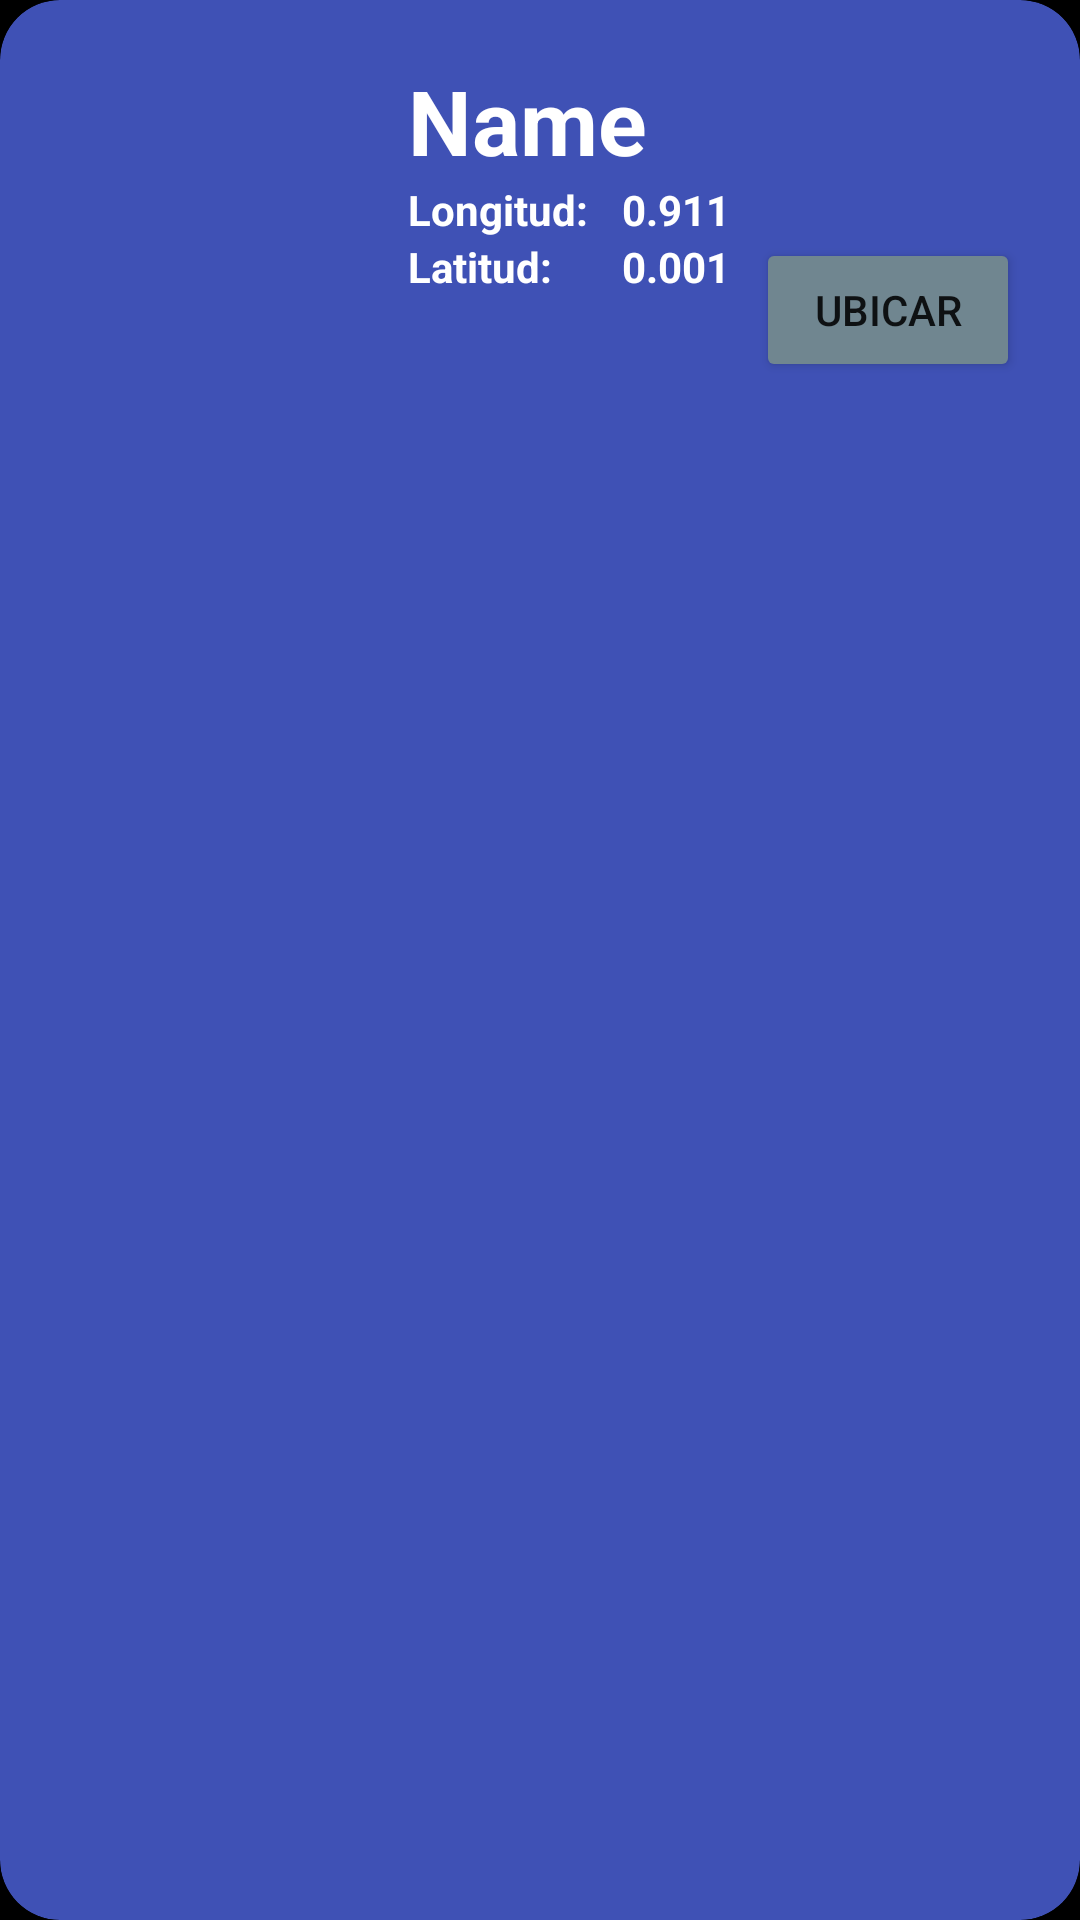

Produce the Android XML layout that renders to this screen, including the resource entries it uses.
<!-- AndroidManifest.xml: application theme Theme.Splash -->
<!-- res/layout/card_layout.xml -->
<?xml version="1.0" encoding="utf-8"?>
<androidx.cardview.widget.CardView xmlns:android="http://schemas.android.com/apk/res/android"
    xmlns:app="http://schemas.android.com/apk/res-auto"
    android:id="@+id/cardView"
    android:layout_margin="12dp"
    app:cardBackgroundColor="@color/blue"
    app:cardCornerRadius="20dp"
    app:cardElevation="6dp"
    app:contentPadding="4dp"
    android:layout_width="match_parent"
    android:layout_height="wrap_content">

    <RelativeLayout
        android:layout_width="match_parent"
        android:layout_height="wrap_content"
        android:padding="16dp">
        <ImageView
            android:id="@+id/itemImage"
            android:layout_width="100dp"
            android:layout_height="100dp"
            android:layout_alignParentStart="true"
            android:layout_alignParentLeft="true"
            android:layout_alignParentTop="true"
            android:layout_marginEnd="16dp"
            android:src="@drawable/red_marker"
            android:layout_marginRight="16dp"/>

        <TextView
            android:id="@+id/nameLocation"
            android:layout_width="wrap_content"
            android:layout_height="wrap_content"
            android:text="Name"
            android:textColor="@color/white"
            android:textStyle="bold"
            android:layout_toEndOf="@id/itemImage"
            android:layout_toRightOf="@id/itemImage"
            android:layout_alignParentTop="true"
            android:textSize="30sp"/>

        <TextView
            android:id="@+id/longTitle"
            android:layout_width="wrap_content"
            android:layout_height="wrap_content"
            android:text="Longitud: "
            android:textColor="@color/white"
            android:textStyle="bold"
            android:layout_toEndOf="@id/itemImage"
            android:layout_toRightOf="@id/itemImage"
            android:layout_below="@id/nameLocation"/>
        <TextView
            android:id="@+id/longLocation"
            android:layout_width="wrap_content"
            android:layout_height="wrap_content"
            android:textColor="@color/white"
            android:textStyle="bold"
            android:paddingStart="8dp"
            android:layout_toEndOf="@id/longTitle"
            android:layout_toRightOf="@id/longTitle"
            android:text="0.911"
            android:layout_below="@id/nameLocation"/>

        <TextView
            android:id="@+id/latTitle"
            android:layout_width="wrap_content"
            android:layout_height="wrap_content"
            android:text="Latitud: "
            android:textColor="@color/white"
            android:textStyle="bold"
            android:layout_toRightOf="@id/itemImage"
            android:layout_below="@id/longTitle"/>
        <TextView
            android:id="@+id/latLocation"
            android:layout_width="wrap_content"
            android:layout_height="wrap_content"
            android:textColor="@color/white"
            android:textStyle="bold"
            android:paddingStart="8dp"
            android:layout_toEndOf="@id/longTitle"
            android:layout_toRightOf="@id/longTitle"
            android:text="0.001"
            android:layout_below="@id/longLocation"/>

        <Button
            android:id="@+id/locationP"
            android:layout_width="wrap_content"
            android:layout_height="wrap_content"
            android:text="Ubicar"
            android:backgroundTint="@color/secondaryLightColor"
            android:layout_alignParentEnd="true"
            android:layout_alignParentRight="true"
            android:layout_below="@id/longTitle"/>


    </RelativeLayout>

</androidx.cardview.widget.CardView>
<!-- resources referenced by this layout -->
<resources>
  <color name="blue">#3F51B5</color>
  <color name="secondaryLightColor">#708690</color>
  <color name="white">#FFFFFFFF</color>
  <style name="Theme.Splash" parent="Theme.MaterialComponents.DayNight.DarkActionBar">
  
          
          <item name="colorPrimary">@color/primaryColor</item>
          <item name="colorPrimaryVariant">@color/primaryColor</item>
          <item name="colorOnPrimary">@color/white</item>
          
          <item name="colorSecondary">@color/secondaryColor</item>
          <item name="colorSecondaryVariant">@color/secondaryLightColor</item>
          <item name="colorOnSecondary">@color/black</item>
          
          <item name="android:statusBarColor">?attr/colorPrimaryVariant</item>
          
  
          <item name="android:windowTranslucentStatus">false</item>
          <item name="android:windowTranslucentNavigation">false</item>
          <item name="android:windowBackground">@drawable/splash_bg</item>
      </style>
  <color name="primaryColor">#0d47a1</color>
  <color name="secondaryColor">#455a64</color>
  <color name="black">#FF000000</color>
  <!-- drawable splash_bg (drawable) -->
  <?xml version="1.0" encoding="utf-8"?>
  <layer-list xmlns:android="http://schemas.android.com/apk/res/android">
      <item android:drawable="@color/black"/>
      <item>
          <bitmap
              android:gravity="center"
              android:src="@drawable/splash"/>
      </item>
  </layer-list>
  <!-- drawable splash: jpg bitmap (drawable, 7685 bytes) -->
</resources>
